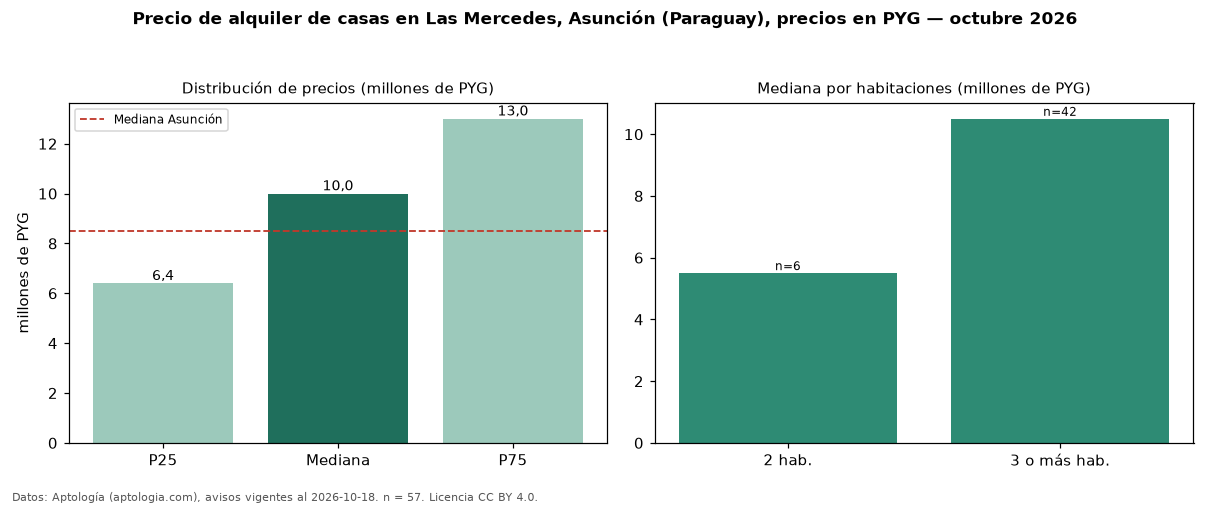

The file beside this chart, header and first rows:
seccion, metrica, valor, moneda, n
precio, p25, 6400000, PYG, 57
precio, mediana, 10000000, PYG, 57
precio, p75, 13000000, PYG, 57
precio, minimo, 2700000, PYG, 57
precio, maximo, 16000000, PYG, 57
m2, mediana_precio_m2, 36667, PYG, 51
m2, area_mediana_m2, 288.0, m2, 51
banos, mediana_banos, 3.0, , 
parqueadero, pct_con_parqueadero, 100.0, %, 40
habitaciones, 2, 5500000, PYG, 6
habitaciones, 3+, 10500000, PYG, 42
ciudad, mediana_ciudad_referencia, 8500000, PYG, 
ciudad, mediana_m2_ciudad, 34286, PYG, 
fuente, fecha_datos, 2026-10-18, , 
fuente, atribucion, https://www.aptologia.com/py/alquiler/as…, , 
fuente, licencia, CC BY 4.0, , 
